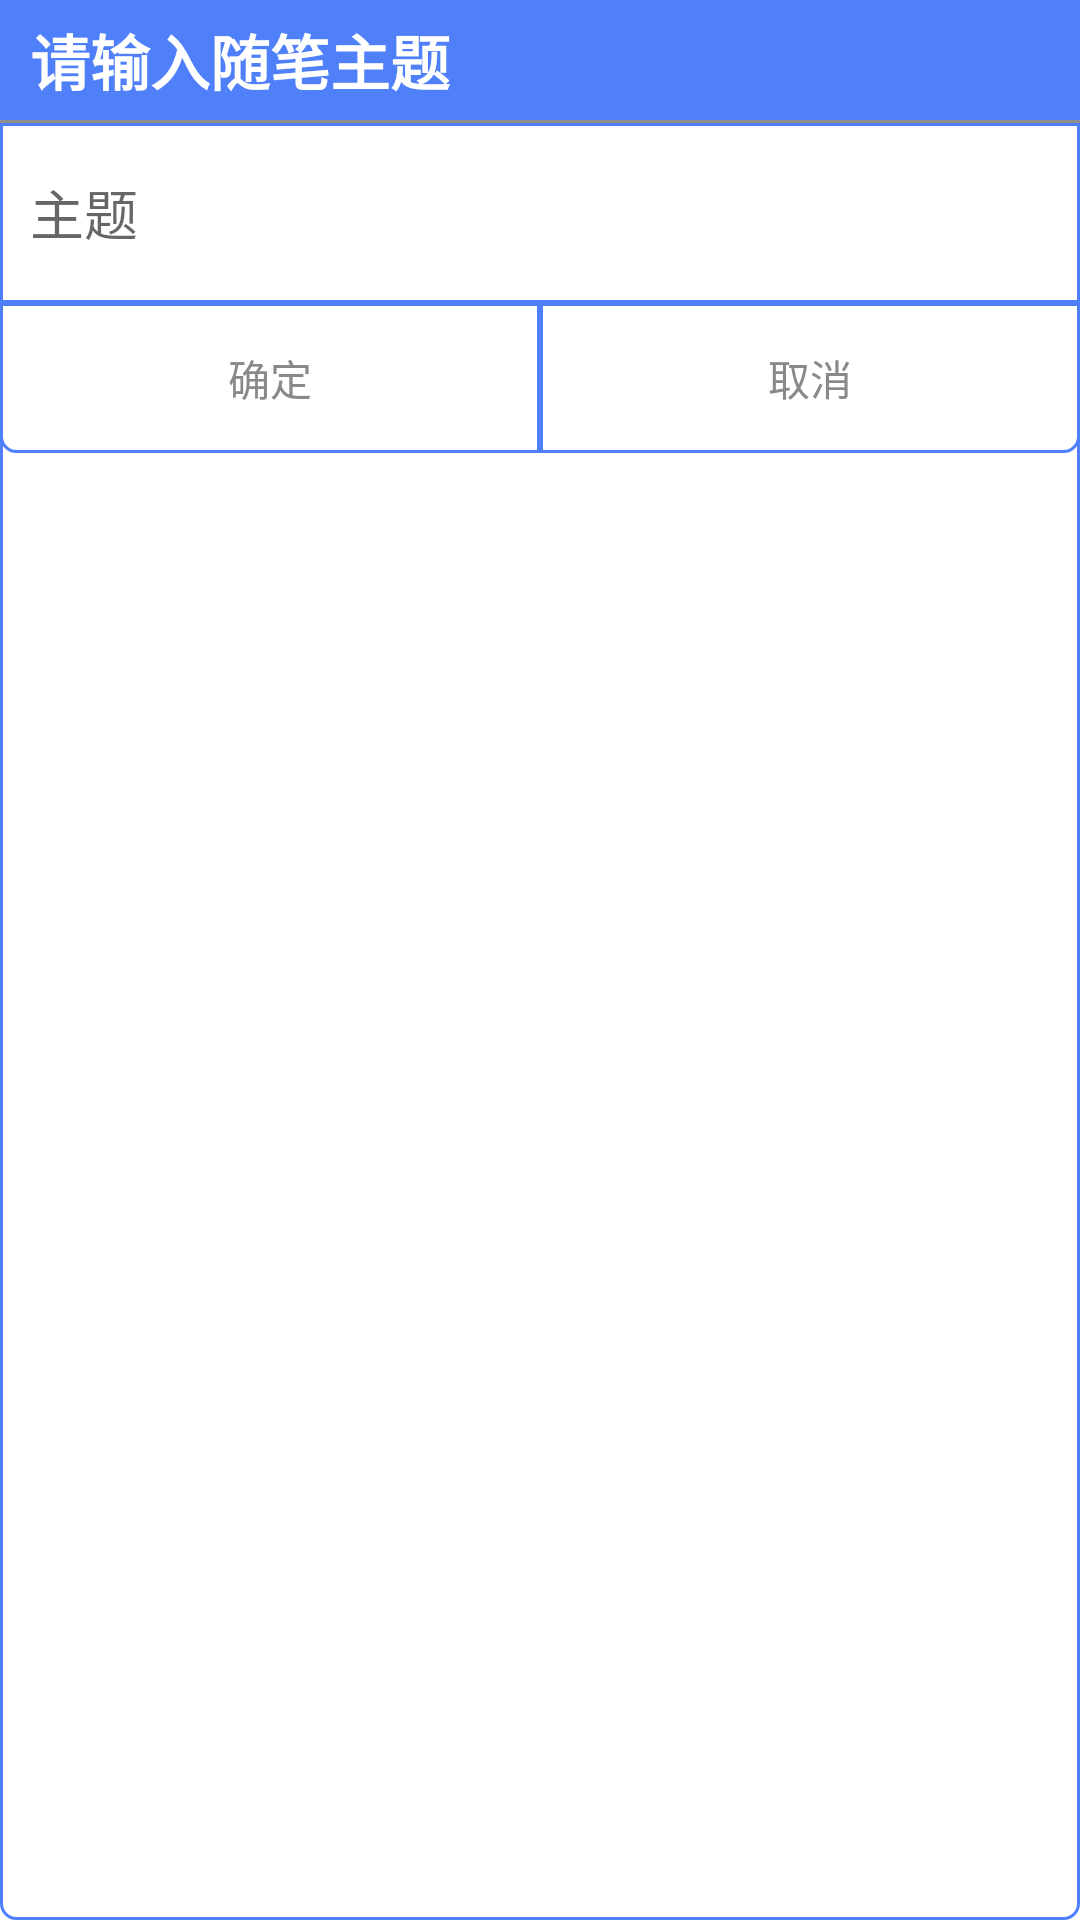

Here is an Android app screen rendered from its layout file. Give the layout XML and the strings, colors and styles it references.
<!-- AndroidManifest.xml: application theme AppTheme -->
<!-- res/layout/addpop.xml -->
<?xml version="1.0" encoding="utf-8"?>
<LinearLayout xmlns:android="http://schemas.android.com/apk/res/android"
    android:layout_width="match_parent"
    android:layout_height="match_parent"
    android:background="#ffffff"
    android:orientation="vertical">

    <LinearLayout
        android:layout_width="match_parent"
        android:layout_height="match_parent"
        android:background="@drawable/popadd_bg"
        android:orientation="vertical">

        <LinearLayout
            android:layout_width="match_parent"
            android:layout_height="40dp"
            android:background="#4f7ff9"
            android:gravity="center_vertical"
            android:orientation="horizontal"
            android:paddingLeft="10dp">

            <TextView
                android:id="@+id/pop_add_top"
                android:layout_width="wrap_content"
                android:layout_height="wrap_content"
                android:text="请输入随笔主题"
                android:textColor="#ffffff"
                android:textSize="20dp"
                android:textStyle="bold" />
        </LinearLayout>

        <View style="@style/gray_line" />

        <LinearLayout
            android:layout_width="match_parent"
            android:layout_height="110dp"
            android:orientation="vertical">

            <EditText
                android:id="@+id/pop_ed_title"
                android:layout_width="match_parent"
                android:layout_height="0dp"
                android:layout_weight="150"
                android:layout_below="@id/pop_add_top"
                android:background="@drawable/pop_et_bg"
                android:hint="主题"
                android:paddingLeft="10dp" />

            <LinearLayout
                android:layout_width="match_parent"
                android:layout_height="wrap_content"
                android:layout_weight="5"
                android:orientation="horizontal">

                <Button
                    android:id="@+id/pop_bt_ok"
                    android:layout_width="0dp"
                    android:layout_height="match_parent"
                    android:layout_weight="1"
                    android:background="@drawable/pop_okbt_sty"
                    android:text="确定"
                    android:textColor="#898989" />

                <Button
                    android:id="@+id/pop_bt_cancel"
                    android:layout_width="0dp"
                    android:layout_height="match_parent"
                    android:layout_weight="1"
                    android:background="@drawable/pop_celbt_sty"
                    android:text="取消"
                    android:textColor="#898989" />

            </LinearLayout>
        </LinearLayout>


    </LinearLayout>


</LinearLayout>
<!-- resources referenced by this layout -->
<resources>
  <!-- drawable pop_celbt_sty (drawable) -->
  <?xml version="1.0" encoding="utf-8"?>
  <selector xmlns:android="http://schemas.android.com/apk/res/android">
      <item android:drawable="@drawable/pop_celbt_pre" android:state_pressed="true"></item>
      <item android:drawable="@drawable/pop_celbt_def" android:state_pressed="false"></item>
  </selector>
  <!-- drawable pop_et_bg (drawable) -->
  <?xml version="1.0" encoding="utf-8"?>
  <shape xmlns:android="http://schemas.android.com/apk/res/android">
      <stroke  android:width="1dp" android:color="#4f7ff9" />
  </shape>
  <!-- drawable pop_okbt_sty (drawable) -->
  <?xml version="1.0" encoding="utf-8"?>
  <selector xmlns:android="http://schemas.android.com/apk/res/android">
      <item android:drawable="@drawable/pop_okbt_pre" android:state_pressed="true"></item>
      <item android:drawable="@drawable/pop_okbt_def" android:state_pressed="false"></item>
  </selector>
  <!-- drawable popadd_bg (drawable) -->
  <?xml version="1.0" encoding="utf-8"?>
  <shape xmlns:android="http://schemas.android.com/apk/res/android">
  
      <corners android:radius="5dp" />
  
      <stroke  android:width="1dp"
          android:color="#4f7ff9" />
  
  </shape>
  <style name="gray_line">
          <item name="android:layout_width">match_parent</item>
          <item name="android:layout_height">1dp</item>
          <item name="android:background">@color/gray_line</item>
      </style>
  <style name="AppTheme" parent="Theme.AppCompat.Light.DarkActionBar">
          
          <item name="colorPrimary">#03A9F4</item>
          <item name="colorPrimaryDark">#0288D1</item>
          <item name="colorAccent">#2fa881</item>
          
          <item name="android:windowContentTransitions">true</item>
      </style>
  <!-- drawable pop_celbt_pre (drawable) -->
  <?xml version="1.0" encoding="utf-8"?>
  <shape xmlns:android="http://schemas.android.com/apk/res/android">
      <corners android:bottomRightRadius="5dp" />
      <solid  android:color="#4f7ff9" />
  </shape>
  <!-- drawable pop_celbt_def (drawable) -->
  <?xml version="1.0" encoding="utf-8"?>
  <shape xmlns:android="http://schemas.android.com/apk/res/android">
  
      <corners android:bottomRightRadius="5dp" />
      <stroke  android:width="1dp" android:color="#4f7ff9" />
  </shape>
  <!-- drawable pop_okbt_pre (drawable) -->
  <?xml version="1.0" encoding="utf-8"?>
  <shape xmlns:android="http://schemas.android.com/apk/res/android">
      <corners android:bottomLeftRadius="5dp" />
      <solid  android:color="#4f7ff9" />
  </shape>
  <!-- drawable pop_okbt_def (drawable) -->
  <?xml version="1.0" encoding="utf-8"?>
  <shape xmlns:android="http://schemas.android.com/apk/res/android">
  
      <corners android:bottomLeftRadius="5dp" />
      <stroke  android:width="1dp" android:color="#4f7ff9" />
  </shape>
  <color name="gray_line">#8F8F8F</color>
</resources>
